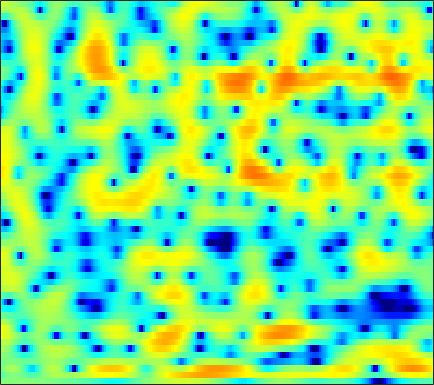

The table this chart was drawn from, first rows:
0.21505, 0.18076, 0.15117, 0.13835, 0.13644, 0.1466, 0.14648, 0.16186, 0.18061, 0.20401, 0.22016, 0.23327, 0.2414, 0.2339, 0.22436, 0.19258, 0.14862, 0.1154, 0.080844, 0.056597, 0.016038, -0.021304, -0.079495, -0.15399
-2.28, -1.604, -0.8854, -0.3615, -0.09297, 0.1139, 0.1538, 0.08594, -0.137, -0.4824, -0.9164, -1.267, -1.715, -2.05, -2.177, -2.102, -1.773, -1.406, -0.8313, -0.2376, 0.318, 0.6821, 1.083, 1.376
-0.7545, -0.06596, 0.6678, 1.172, 1.403, 1.513, 1.395, 1.152, 0.5983, -0.2205, -1.346, -2.413, -4.111, -5.899, -6.844, -6.748, -5.214, -3.771, -1.973, -0.5098, 0.6204, 1.269, 1.888, 2.235
-0.5737, -0.373, -0.1701, -0.05183, -0.02091, -0.04961, -0.1549, -0.279, -0.4845, -0.7032, -0.9197, -1.069, -1.205, -1.25, -1.211, -1.057, -0.8036, -0.5545, -0.1708, 0.2254, 0.593, 0.8348, 1.09, 1.244
0.3843, 0.2787, 0.05717, -0.2656, -0.5817, -1.093, -1.7, -2.199, -2.859, -3.418, -3.764, -3.824, -3.63, -3.158, -2.679, -1.967, -1.243, -0.7189, -0.06188, 0.5109, 1.004, 1.311, 1.638, 1.87
1.442, 1.353, 1.058, 0.5294, -0.05076, -1.1, -2.554, -4.003, -6.652, -10.79, -19.4, -28.03, -13.27, -8.123, -5.702, -3.397, -1.739, -0.7783, 0.2231, 0.9771, 1.535, 1.837, 2.134, 2.318
1.913, 2.148, 2.204, 1.991, 1.672, 1.092, 0.3537, -0.2728, -1.126, -1.876, -2.371, -2.5, -2.318, -1.834, -1.371, -0.7257, -0.1445, 0.2062, 0.5287, 0.6642, 0.6082, 0.4553, 0.1449, -0.2475
3.88, 3.907, 3.753, 3.385, 2.979, 2.291, 1.478, 0.8264, -0.007583, -0.699, -1.129, -1.238, -1.096, -0.7158, -0.3499, 0.1202, 0.4846, 0.644, 0.6228, 0.2816, -0.4562, -1.334, -3.11, -5.867
4.732, 4.452, 3.913, 3.162, 2.426, 1.162, -0.508, -2.126, -5.034, -9.401, -15.63, -14.53, -8.67, -4.938, -3.026, -1.207, 0.0194, 0.6344, 1.103, 1.217, 1.001, 0.6351, -0.07527, -0.9403
2.213, 1.95, 1.481, 0.8887, 0.3565, -0.4918, -1.476, -2.299, -3.438, -4.426, -4.944, -4.85, -4.12, -3.019, -2.153, -1.089, -0.2034, 0.329, 0.8519, 1.189, 1.362, 1.396, 1.343, 1.217
-0.7357, -0.9484, -1.258, -1.557, -1.755, -1.969, -2.104, -2.165, -2.164, -2.073, -1.87, -1.647, -1.267, -0.809, -0.4412, 0.05278, 0.5128, 0.8195, 1.17, 1.438, 1.617, 1.695, 1.726, 1.678
-3.731, -4.397, -5.223, -5.744, -5.769, -5.316, -4.504, -3.814, -2.908, -2.097, -1.392, -0.9268, -0.3826, 0.09416, 0.4193, 0.8108, 1.169, 1.414, 1.703, 1.948, 2.132, 2.228, 2.288, 2.254
-5.402, -7.433, -11.8, -22.84, -22.98, -11.7, -7.186, -5.067, -3.11, -1.799, -0.9173, -0.4601, -0.04158, 0.2257, 0.3781, 0.574, 0.8055, 1.022, 1.361, 1.726, 2.089, 2.328, 2.576, 2.715
-1.093, -1.543, -2.158, -2.524, -2.463, -1.945, -1.179, -0.6105, -0.03728, 0.2511, 0.2029, -0.05826, -0.6897, -1.589, -2.346, -3.201, -3.46, -3.123, -2.164, -1.004, 0.08209, 0.7705, 1.517, 2.058
1.873, 2.143, 2.383, 2.535, 2.612, 2.659, 2.622, 2.516, 2.211, 1.659, 0.773, -0.1817, -1.956, -4.566, -7.413, -13.72, -21.66, -13.95, -8.461, -5.5, -3.665, -2.7, -1.756, -1.014
2.623, 3.044, 3.442, 3.677, 3.749, 3.72, 3.548, 3.317, 2.865, 2.226, 1.391, 0.6284, -0.5775, -1.942, -3.005, -4.296, -5.236, -5.658, -5.982, -6.268, -6.722, -7.159, -7.67, -7.69
2.908, 3.251, 3.559, 3.701, 3.712, 3.612, 3.394, 3.156, 2.759, 2.268, 1.698, 1.224, 0.5283, -0.2336, -0.844, -1.708, -2.655, -3.447, -4.684, -6.299, -8.561, -10.99, -16.27, -24.57
3.213, 3.38, 3.441, 3.324, 3.139, 2.785, 2.345, 1.998, 1.555, 1.172, 0.861, 0.6666, 0.4258, 0.1604, -0.08361, -0.5023, -1.049, -1.554, -2.374, -3.352, -4.419, -5.227, -6.126, -6.596
3.894, 3.836, 3.537, 2.982, 2.383, 1.341, 0.07116, -0.9347, -2.095, -2.596, -2.28, -1.704, -0.84, -0.1173, 0.2686, 0.5489, 0.582, 0.4562, 0.1238, -0.3566, -0.9329, -1.392, -1.964, -2.442
4.381, 4.237, 3.791, 2.998, 2.116, 0.4384, -2.086, -4.931, -11.7, -21.79, -8.767, -4.849, -1.761, 0.1114, 1.022, 1.76, 2.066, 2.059, 1.787, 1.251, 0.4829, -0.2104, -1.242, -2.316
2.88, 2.931, 2.81, 2.46, 2.047, 1.307, 0.397, -0.3037, -1.04, -1.228, -0.7617, -0.1348, 0.793, 1.597, 2.034, 2.368, 2.394, 2.212, 1.674, 0.7899, -0.478, -1.727, -3.916, -6.931
-0.06545, 0.2501, 0.5597, 0.7711, 0.8783, 0.9782, 1.059, 1.132, 1.263, 1.457, 1.724, 1.942, 2.22, 2.426, 2.501, 2.457, 2.217, 1.895, 1.249, 0.3371, -0.8826, -2.015, -3.844, -6.007
-3.333, -2.981, -2.497, -1.94, -1.466, -0.7799, -0.06346, 0.4568, 1.103, 1.672, 2.141, 2.419, 2.681, 2.801, 2.797, 2.656, 2.358, 2.029, 1.465, 0.7602, -0.06206, -0.7408, -1.686, -2.602
-7.317, -7.646, -7.753, -6.989, -5.837, -3.945, -2.097, -0.8758, 0.4972, 1.571, 2.357, 2.775, 3.123, 3.252, 3.212, 2.999, 2.624, 2.256, 1.672, 1.021, 0.3542, -0.1368, -0.7474, -1.286
-10.32, -12.88, -20.88, -19.4, -11.7, -6.226, -2.757, -0.8661, 1.025, 2.355, 3.248, 3.668, 3.938, 3.907, 3.705, 3.223, 2.529, 1.894, 0.9357, -0.05473, -0.9712, -1.545, -2.053, -2.305
-6.437, -6.102, -5.486, -4.349, -3.141, -1.291, 0.4832, 1.649, 2.904, 3.793, 4.318, 4.488, 4.418, 4.012, 3.492, 2.512, 1.191, -0.03619, -1.996, -4.329, -6.893, -8.553, -9.295, -8.097
-4.133, -2.858, -1.388, -0.1042, 0.7874, 1.869, 2.807, 3.395, 3.969, 4.302, 4.354, 4.197, 3.712, 2.902, 2.067, 0.6272, -1.209, -2.86, -5.482, -8.745, -12.96, -16.75, -18.08, -13.88
-1.765, -0.6066, 0.6924, 1.763, 2.438, 3.164, 3.704, 3.975, 4.16, 4.117, 3.835, 3.444, 2.668, 1.577, 0.5345, -1.179, -3.28, -5.112, -7.822, -10.62, -12.94, -13.84, -13.66, -12.24
0.7686, 1.484, 2.293, 2.94, 3.318, 3.681, 3.885, 3.929, 3.863, 3.611, 3.17, 2.702, 1.863, 0.7371, -0.3163, -2.05, -4.238, -6.275, -9.707, -14.59, -23.74, -30.84, -18.69, -14.05
2.624, 2.978, 3.326, 3.521, 3.567, 3.522, 3.373, 3.217, 2.957, 2.645, 2.255, 1.9, 1.297, 0.5095, -0.2333, -1.445, -2.917, -4.194, -6.067, -7.946, -9.54, -10.24, -10.5, -10.24
4.276, 4.344, 4.219, 3.848, 3.426, 2.711, 1.929, 1.401, 0.8871, 0.6995, 0.7376, 0.8034, 0.8261, 0.689, 0.4462, -0.05991, -0.7632, -1.394, -2.344, -3.344, -4.349, -5.088, -6.125, -7.247
5.815, 5.685, 5.146, 4.14, 3.028, 0.9433, -1.97, -4.654, -7.074, -5.398, -2.735, -1.256, 0.0373, 0.7239, 0.9506, 0.9531, 0.6994, 0.3903, -0.1389, -0.7937, -1.532, -2.197, -3.231, -4.529
5.96, 5.852, 5.331, 4.33, 3.222, 1.197, -1.516, -3.805, -5.8, -4.77, -2.817, -1.643, -0.654, -0.2095, -0.1546, -0.3399, -0.6898, -0.9934, -1.366, -1.687, -1.982, -2.218, -2.628, -3.223
5.262, 5.31, 5.107, 4.606, 4.057, 3.161, 2.169, 1.453, 0.6687, 0.1126, -0.3053, -0.6154, -1.161, -1.972, -2.8, -4.193, -5.764, -6.792, -7.378, -6.851, -5.865, -5.145, -4.423, -4.046
4.735, 4.882, 4.863, 4.635, 4.346, 3.823, 3.189, 2.659, 1.915, 1.103, 0.2318, -0.5207, -1.712, -3.244, -4.737, -7.46, -11.74, -17.46, -24.56, -13.92, -9.388, -7.365, -5.648, -4.609
4.288, 4.432, 4.44, 4.256, 4, 3.52, 2.904, 2.371, 1.575, 0.7236, -0.1756, -0.8744, -1.86, -2.926, -3.791, -5.024, -6.225, -6.905, -7.215, -6.738, -5.856, -5.156, -4.329, -3.74
4.125, 4.219, 4.178, 3.928, 3.602, 2.991, 2.182, 1.465, 0.4018, -0.6802, -1.661, -2.223, -2.708, -2.928, -2.981, -2.98, -2.947, -2.894, -2.792, -2.644, -2.475, -2.381, -2.313, -2.351
4.26, 4.351, 4.299, 4.018, 3.637, 2.855, 1.711, 0.5673, -1.395, -3.912, -6.631, -7.857, -7.017, -4.911, -3.48, -2.009, -0.9859, -0.4643, -0.02007, 0.1624, 0.1244, -0.04655, -0.4965, -1.175
3.132, 3.365, 3.526, 3.484, 3.277, 2.718, 1.759, 0.7118, -1.254, -4.086, -7.889, -9.907, -7.698, -4.205, -2.221, -0.3427, 0.887, 1.483, 1.929, 2.026, 1.782, 1.388, 0.5497, -0.7081
-1.269, -0.588, 0.2209, 0.8267, 1.119, 1.284, 1.186, 0.9508, 0.4748, -0.08045, -0.4945, -0.5895, -0.343, 0.239, 0.7622, 1.421, 1.916, 2.149, 2.238, 2.081, 1.66, 1.176, 0.3073, -0.8419
-7.752, -5.826, -3.774, -2.232, -1.343, -0.4432, 0.2013, 0.5513, 0.8976, 1.146, 1.372, 1.537, 1.775, 2.017, 2.179, 2.331, 2.375, 2.311, 2.076, 1.659, 1.078, 0.5266, -0.3045, -1.213
-9.709, -7.603, -5.396, -3.68, -2.626, -1.45, -0.4761, 0.1542, 0.8832, 1.51, 2.025, 2.352, 2.701, 2.94, 3.04, 3.048, 2.897, 2.662, 2.187, 1.506, 0.6313, -0.1479, -1.311, -2.514
-6.568, -5.916, -4.993, -4.058, -3.318, -2.301, -1.251, -0.4682, 0.526, 1.442, 2.231, 2.736, 3.272, 3.636, 3.788, 3.813, 3.611, 3.303, 2.659, 1.724, 0.4461, -0.7482, -2.746, -5.287
-5.538, -5.909, -6.393, -6.56, -6.273, -5.234, -3.72, -2.488, -0.9247, 0.4617, 1.667, 2.431, 3.26, 3.868, 4.168, 4.348, 4.259, 4.005, 3.388, 2.44, 1.104, -0.1636, -2.329, -5.164
-5.758, -7.491, -11.1, -17.72, -21.8, -13.28, -8.304, -5.863, -3.424, -1.538, 0.05011, 1.086, 2.281, 3.243, 3.792, 4.263, 4.43, 4.338, 3.932, 3.203, 2.181, 1.224, -0.2013, -1.69
-3.195, -4.441, -6.408, -8.164, -8.796, -8.371, -7.295, -6.53, -5.526, -4.321, -2.697, -1.302, 0.5656, 2.17, 3.128, 4.038, 4.519, 4.607, 4.377, 3.758, 2.807, 1.875, 0.4764, -1.003
0.06932, -0.5392, -1.438, -2.387, -3.122, -4.212, -5.73, -7.447, -11.47, -16.73, -9.908, -5.305, -1.217, 1.502, 2.941, 4.248, 4.95, 5.133, 4.935, 4.254, 3.061, 1.819, -0.4358, -3.512
-0.02121, -0.336, -0.814, -1.408, -1.917, -2.735, -3.765, -4.654, -5.778, -5.999, -4.478, -2.682, -0.3017, 1.654, 2.782, 3.84, 4.412, 4.532, 4.291, 3.606, 2.438, 1.264, -0.7893, -3.425
-2.666, -2.748, -2.894, -3.033, -3.083, -3.075, -2.93, -2.714, -2.261, -1.564, -0.6367, 0.1703, 1.26, 2.246, 2.86, 3.433, 3.703, 3.691, 3.373, 2.727, 1.769, 0.8969, -0.4139, -1.792
-5.672, -5.91, -6.314, -6.483, -6.285, -5.486, -4.243, -3.209, -1.817, -0.4838, 0.7231, 1.552, 2.489, 3.242, 3.664, 4.003, 4.073, 3.937, 3.507, 2.781, 1.776, 0.8316, -0.6167, -2.213
-8.043, -9.316, -12.19, -16.86, -18.19, -12.36, -7.616, -5.011, -2.343, -0.2899, 1.327, 2.301, 3.336, 4.086, 4.461, 4.725, 4.703, 4.497, 3.964, 3.116, 1.929, 0.7697, -1.17, -3.681
-7.758, -8.765, -10.31, -11.59, -11.42, -9.318, -6.449, -4.407, -2.068, -0.1461, 1.409, 2.345, 3.335, 4.026, 4.361, 4.577, 4.527, 4.315, 3.783, 2.962, 1.826, 0.7575, -1.011, -3.209
-7.089, -7.498, -7.684, -7.36, -6.76, -5.525, -3.996, -2.78, -1.191, 0.2383, 1.452, 2.207, 2.999, 3.548, 3.812, 3.961, 3.896, 3.709, 3.275, 2.633, 1.779, 1.016, -0.1906, -1.576
-9.231, -10.21, -10.34, -8.87, -7.301, -5.18, -3.248, -1.959, -0.4705, 0.76, 1.735, 2.312, 2.87, 3.219, 3.352, 3.376, 3.245, 3.06, 2.724, 2.284, 1.741, 1.256, 0.5166, -0.3549
-11.46, -16.8, -20, -11.34, -7.639, -4.335, -2.017, -0.7033, 0.6498, 1.643, 2.327, 2.662, 2.885, 2.886, 2.756, 2.466, 2.096, 1.814, 1.491, 1.254, 1.088, 0.9557, 0.7437, 0.4173
-2.988, -3.418, -3.399, -2.605, -1.715, -0.4579, 0.6741, 1.376, 2.1, 2.568, 2.779, 2.756, 2.489, 1.917, 1.29, 0.2075, -1.034, -1.886, -2.539, -2.328, -1.525, -0.8226, -0.05814, 0.425
1.446, 1.396, 1.408, 1.522, 1.667, 1.885, 2.082, 2.199, 2.269, 2.214, 2.003, 1.712, 1.087, 0.09883, -0.9707, -3.081, -6.497, -10.83, -23.81, -11.92, -6.121, -3.662, -1.56, -0.2989
2.847, 2.764, 2.594, 2.344, 2.109, 1.742, 1.318, 0.9778, 0.5277, 0.1284, -0.2107, -0.4371, -0.7918, -1.291, -1.847, -2.865, -4.157, -5.104, -5.723, -5.056, -3.589, -2.471, -1.217, -0.3129
